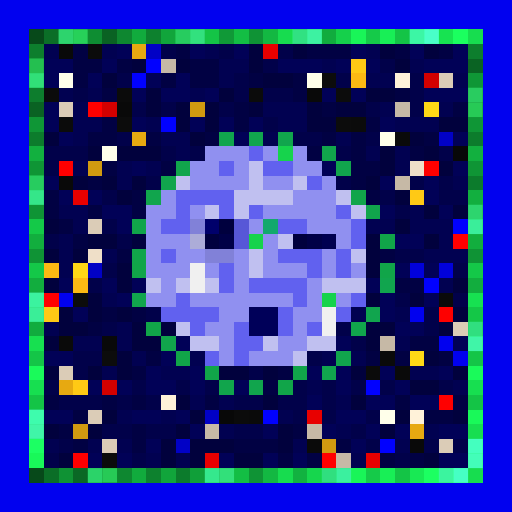
t = 0.00 s
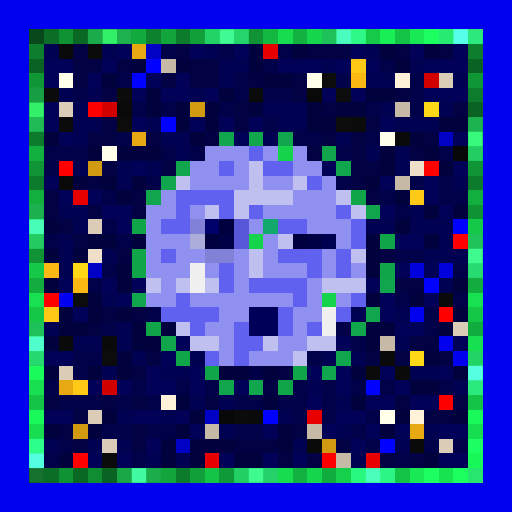
t = 0.88 s
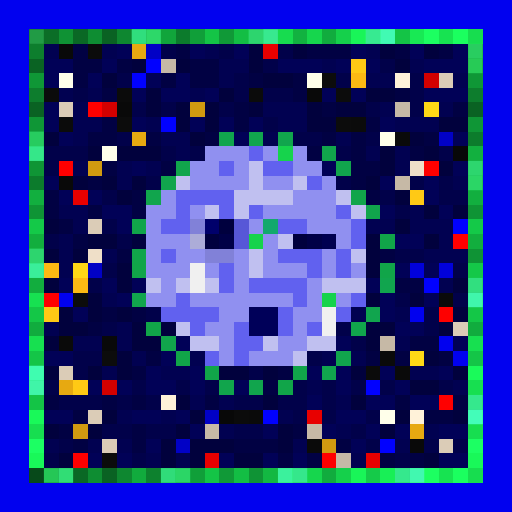
t = 1.75 s
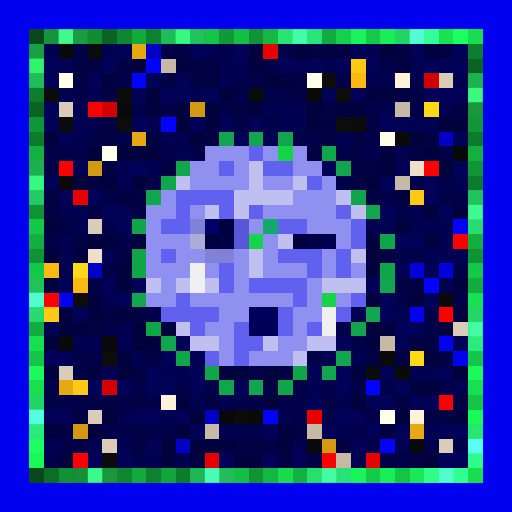
t = 2.63 s
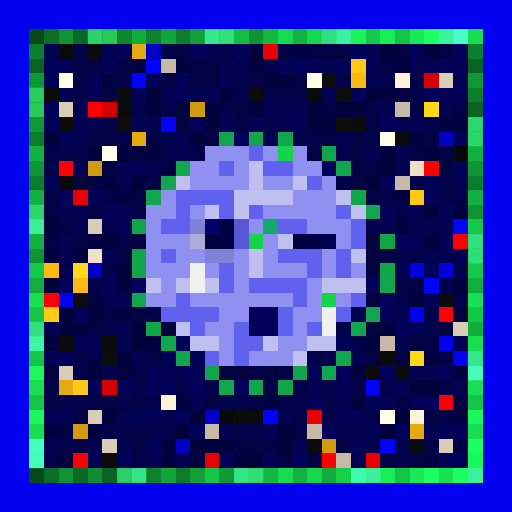
t = 3.50 s
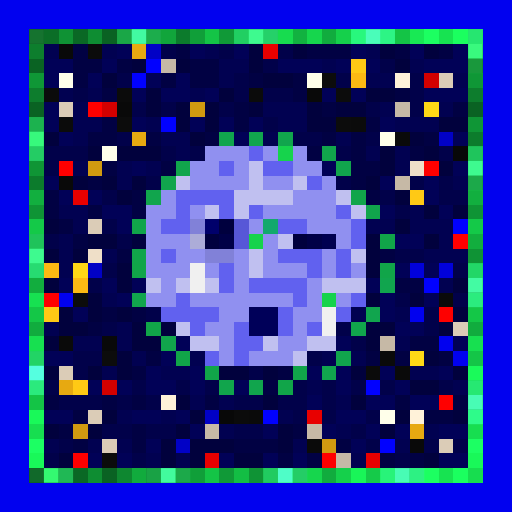
t = 4.38 s

The animated SVG that drew these frames (rendered in a browser with its animation timeline set to each time). Animation: 1 CSS @keyframes rule; one cycle of 5.25 s, repeats indefinitely.

<svg viewBox="0 0 35 35" shape-rendering="crispEdges" xmlns="http://www.w3.org/2000/svg"><style>@keyframes pop{0%,100%{opacity:0}18%{opacity:1}36%{opacity:0}}.a00{animation:pop 2.8s linear 0.00s infinite}.a01{animation:pop 2.8s linear -0.35s infinite}.a02{animation:pop 2.8s linear -0.70s infinite}.a03{animation:pop 2.8s linear -1.05s infinite}.a04{animation:pop 2.8s linear -1.40s infinite}.a05{animation:pop 2.8s linear -1.75s infinite}.a06{animation:pop 2.8s linear -2.10s infinite}.a07{animation:pop 2.8s linear -2.45s infinite}</style><rect width="35" height="35" fill="#0101ef"/><path fill="#07491a" d="M2 2h1v1H2zM2 32h1v1H2z"/><path fill="#0b6e27" d="M3 2h1v1H3zM3 32h1v1H3z"/><path fill="#0f9234" d="M4 2h1v1H4zM4 32h1v1H4z"/><path fill="#0a6825" d="M5 2h1v1H5zM5 32h1v1H5z"/><path fill="#0e8d32" d="M6 2h1v1H6zM6 32h1v1H6z"/><path fill="#0a6223" d="M7 2h1v1H7zM2 7h1v1H2zM32 7h1v1H32zM7 32h1v1H7z"/><path fill="#0e8730" d="M8 2h1v1H8zM8 32h1v1H8z"/><path fill="#11ab3d" d="M9 2h1v1H9zM9 32h1v1H9z"/><path fill="#0d812e" d="M10 2h1v1H10zM10 32h1v1H10z"/><path fill="#11a53b" d="M11 2h1v1H11zM11 32h1v1H11z"/><path fill="#0c7b2c" d="M12 2h1v1H12zM2 12h1v1H2zM32 12h1v1H32zM12 32h1v1H12z"/><path fill="#109f39" d="M13 2h1v1H13zM13 32h1v1H13z"/><path fill="#14c446" d="M14 2h1v1H14zM27 2h1v1H27zM2 27h1v1H2zM32 27h1v1H32zM14 32h1v1H14zM27 32h1v1H27z"/><path fill="#109937" d="M15 2h1v1H15zM15 32h1v1H15z"/><path fill="#13be44" d="M16 2h1v1H16zM16 32h1v1H16z"/><path fill="#0f9335" d="M17 2h1v1H17zM2 17h1v1H2zM32 17h1v1H32zM17 32h1v1H17z"/><path fill="#13b842" d="M18 2h1v1H18zM18 32h1v1H18z"/><path fill="#17dc4f" d="M19 2h1v1H19zM19 32h1v1H19z"/><path fill="#12b240" d="M20 2h1v1H20zM20 32h1v1H20z"/><path fill="#16d64d" d="M21 2h1v1H21zM21 32h1v1H21z"/><path fill="#11ac3e" d="M22 2h1v1H22zM2 22h1v1H2zM32 22h1v1H32zM22 32h1v1H22z"/><path fill="#15d04b" d="M23 2h1v1H23zM23 32h1v1H23z"/><path fill="#19f558" d="M24 2h1v1H24zM24 32h1v1H24z"/><path fill="#15ca49" d="M25 2h1v1H25zM25 32h1v1H25z"/><path fill="#18ef56" d="M26 2h1v1H26zM26 32h1v1H26z"/><path fill="#18e954" d="M28 2h1v1H28zM28 32h1v1H28z"/><path fill="#1cff61" d="M29 2h1v1H29zM29 32h1v1H29z"/><path fill="#17e351" d="M30 2h1v1H30zM30 32h1v1H30z"/><path fill="#1bff5f" d="M31 2h1v1H31zM31 32h1v1H31z"/><path fill="#17dd4f" d="M32 2h1v1H32zM32 32h1v1H32z"/><path fill="#0d7e2d" d="M2 3h1v1H2zM32 3h1v1H32z"/><path fill="#010151" d="M3 3h1v1H3zM7 3h1v1H7zM14 3h1v1H14zM25 3h1v1H25zM15 4h2v1H15zM22 4h1v1H22zM28 4h1v1H28zM15 5h1v1H15zM25 5h2v1H25zM31 5h1v1H31zM4 6h1v1H4zM6 6h1v1H6zM13 6h1v1H13zM5 7h1v1H5zM18 7h3v1H18zM26 7h1v1H26zM30 7h1v1H30zM5 8h2v1H5zM10 8h1v1H10zM19 8h2v1H19zM27 8h3v1H27zM5 9h1v1H5zM11 9h2v1H11zM18 9h1v1H18zM23 9h1v1H23zM12 10h1v1H12zM25 10h1v1H25zM27 10h1v1H27zM5 11h1v1H5zM8 11h1v1H8zM10 11h1v1H10zM27 11h1v1H27zM8 12h1v1H8zM31 12h1v1H31zM4 14h2v1H4zM28 14h1v1H28zM5 15h1v1H5zM25 15h2v1H25zM28 15h3v1H28zM4 16h1v1H4zM30 16h1v1H30zM4 17h1v1H4zM7 17h1v1H7zM29 17h3v1H29zM4 18h1v1H4zM30 19h1v1H30zM7 20h1v1H7zM24 21h1v1H24zM27 21h1v1H27zM3 22h1v1H3zM8 22h1v1H8zM5 23h2v1H5zM8 23h1v1H8zM27 23h1v1H27zM9 24h1v1H9zM13 24h1v1H13zM22 24h1v1H22zM24 24h1v1H24zM7 25h1v1H7zM11 25h2v1H11zM28 25h2v1H28zM21 26h1v1H21zM31 26h1v1H31zM13 27h1v1H13zM15 27h1v1H15zM23 27h1v1H23zM8 28h1v1H8zM11 28h1v1H11zM19 28h1v1H19zM15 29h1v1H15zM23 29h1v1H23zM29 29h1v1H29zM3 30h1v1H3zM6 30h1v1H6zM8 30h1v1H8zM20 30h1v1H20zM27 30h1v1H27zM10 31h1v1H10zM12 31h1v1H12zM24 31h1v1H24z"/><path fill="#090909" d="M4 3h1v1H4zM21 6h1v1H21zM8 7h1v1H8zM4 12h1v1H4zM7 23h1v1H7zM28 30h1v1H28z"/><path fill="#010143" d="M5 3h1v1H5zM12 3h1v1H12zM21 3h3v1H21zM27 3h1v1H27zM30 3h1v1H30zM5 4h2v1H5zM8 4h1v1H8zM13 4h2v1H13zM5 5h1v1H5zM11 5h1v1H11zM13 5h2v1H13zM17 5h1v1H17zM20 5h1v1H20zM7 6h1v1H7zM20 6h1v1H20zM27 6h1v1H27zM16 7h1v1H16zM22 7h1v1H22zM31 7h1v1H31zM7 8h1v1H7zM16 8h1v1H16zM25 8h1v1H25zM6 9h2v1H6zM10 9h1v1H10zM14 9h1v1H14zM22 9h1v1H22zM24 9h1v1H24zM29 9h1v1H29zM21 10h1v1H21zM24 10h1v1H24zM28 10h1v1H28zM7 11h1v1H7zM11 11h1v1H11zM24 11h2v1H24zM6 12h1v1H6zM24 12h1v1H24zM3 13h1v1H3zM9 13h1v1H9zM25 13h1v1H25zM3 14h1v1H3zM6 14h1v1H6zM9 14h1v1H9zM4 15h1v1H4zM5 16h1v1H5zM8 17h1v1H8zM26 17h1v1H26zM27 19h2v1H27zM7 21h1v1H7zM9 21h1v1H9zM6 22h1v1H6zM28 23h2v1H28zM10 24h1v1H10zM25 24h1v1H25zM27 24h1v1H27zM30 24h1v1H30zM9 25h1v1H9zM19 25h1v1H19zM18 26h1v1H18zM3 27h1v1H3zM7 27h1v1H7zM9 27h1v1H9zM14 27h1v1H14zM27 27h1v1H27zM31 27h1v1H31zM5 28h1v1H5zM29 28h2v1H29zM4 29h1v1H4zM9 29h1v1H9zM20 29h1v1H20zM5 30h1v1H5zM9 30h1v1H9zM16 30h3v1H16zM23 30h1v1H23zM19 31h1v1H19zM21 31h1v1H21zM26 31h1v1H26zM28 31h1v1H28z"/><path fill="#0b0b0b" d="M6 3h1v1H6zM3 6h1v1H3zM8 6h1v1H8zM17 6h1v1H17zM4 8h1v1H4zM24 8h1v1H24zM25 25h1v1H25zM16 28h1v1H16zM7 31h1v1H7z"/><path fill="#010157" d="M8 3h1v1H8zM13 3h1v1H13zM16 3h1v1H16zM24 3h1v1H24zM28 3h1v1H28zM31 3h1v1H31zM3 4h2v1H3zM7 4h1v1H7zM19 4h3v1H19zM23 4h1v1H23zM25 4h1v1H25zM29 4h3v1H29zM3 5h1v1H3zM6 5h1v1H6zM10 5h1v1H10zM12 5h1v1H12zM9 6h1v1H9zM11 6h2v1H11zM14 6h1v1H14zM22 6h1v1H22zM24 6h1v1H24zM29 6h3v1H29zM3 7h1v1H3zM3 8h1v1H3zM9 8h1v1H9zM13 8h1v1H13zM15 8h1v1H15zM17 8h1v1H17zM26 8h1v1H26zM4 9h1v1H4zM16 9h1v1H16zM31 9h1v1H31zM9 11h1v1H9zM22 11h1v1H22zM31 11h1v1H31zM3 12h1v1H3zM26 12h1v1H26zM29 12h1v1H29zM4 13h1v1H4zM6 13h1v1H6zM29 13h1v1H29zM7 14h2v1H7zM26 14h1v1H26zM30 14h1v1H30zM8 15h1v1H8zM27 16h2v1H27zM27 18h1v1H27zM29 18h1v1H29zM4 19h1v1H4zM7 19h1v1H7zM9 19h1v1H9zM25 19h1v1H25zM8 20h1v1H8zM26 20h1v1H26zM29 20h1v1H29zM5 21h1v1H5zM26 21h1v1H26zM27 22h2v1H27zM12 23h1v1H12zM23 23h1v1H23zM31 23h1v1H31zM3 24h2v1H3zM11 24h1v1H11zM10 25h1v1H10zM13 25h1v1H13zM21 25h1v1H21zM23 25h1v1H23zM26 25h1v1H26zM30 25h1v1H30zM6 26h1v1H6zM8 26h1v1H8zM10 26h2v1H10zM13 26h1v1H13zM16 26h1v1H16zM23 26h1v1H23zM27 26h1v1H27zM21 27h1v1H21zM25 27h2v1H25zM28 27h2v1H28zM3 28h2v1H3zM9 28h2v1H9zM12 28h1v1H12zM23 28h2v1H23zM13 29h1v1H13zM18 29h1v1H18zM22 29h1v1H22zM25 29h1v1H25zM27 29h1v1H27zM30 29h2v1H30zM10 30h1v1H10zM24 30h1v1H24zM6 31h1v1H6zM8 31h1v1H8zM15 31h1v1H15zM18 31h1v1H18zM20 31h1v1H20zM30 31h2v1H30z"/><path fill="#e7a911" d="M9 3h1v1H9zM9 9h1v1H9zM4 26h1v1H4zM28 29h1v1H28z"/><path fill="#0101c6" d="M10 3h1v1H10zM30 9h1v1H30zM6 18h1v1H6zM14 28h1v1H14zM12 30h1v1H12z"/><path fill="#01014a" d="M11 3h1v1H11zM15 3h1v1H15zM19 3h1v1H19zM18 4h1v1H18zM26 4h1v1H26zM8 5h1v1H8zM16 5h1v1H16zM23 5h1v1H23zM28 5h1v1H28zM5 6h1v1H5zM16 6h1v1H16zM18 6h2v1H18zM28 6h1v1H28zM9 7h1v1H9zM11 7h1v1H11zM15 7h1v1H15zM25 7h1v1H25zM28 7h1v1H28zM18 8h1v1H18zM8 9h1v1H8zM20 9h2v1H20zM25 9h1v1H25zM3 10h3v1H3zM11 10h1v1H11zM13 10h1v1H13zM23 10h1v1H23zM30 10h1v1H30zM3 11h1v1H3zM10 12h1v1H10zM23 12h1v1H23zM28 12h1v1H28zM30 12h1v1H30zM7 13h1v1H7zM26 13h1v1H26zM30 13h2v1H30zM27 14h1v1H27zM7 15h1v1H7zM3 16h1v1H3zM8 16h1v1H8zM27 17h2v1H27zM7 18h1v1H7zM31 18h1v1H31zM6 19h1v1H6zM27 20h1v1H27zM31 20h1v1H31zM10 21h1v1H10zM29 21h1v1H29zM7 22h1v1H7zM23 22h1v1H23zM29 22h1v1H29zM24 23h1v1H24zM5 24h2v1H5zM21 24h1v1H21zM5 25h1v1H5zM17 25h1v1H17zM3 26h1v1H3zM9 26h1v1H9zM12 26h1v1H12zM14 26h1v1H14zM20 26h1v1H20zM22 26h1v1H22zM24 26h1v1H24zM26 26h1v1H26zM30 26h1v1H30zM4 27h3v1H4zM8 27h1v1H8zM10 27h1v1H10zM16 27h2v1H16zM19 27h2v1H19zM22 27h1v1H22zM20 28h1v1H20zM22 28h1v1H22zM25 28h1v1H25zM7 29h2v1H7zM10 29h2v1H10zM16 29h2v1H16zM24 29h1v1H24zM4 30h1v1H4zM25 30h1v1H25zM29 30h1v1H29zM31 30h1v1H31zM3 31h1v1H3zM9 31h1v1H9zM27 31h1v1H27z"/><path fill="#01013d" d="M17 3h1v1H17zM20 3h1v1H20zM26 3h1v1H26zM29 3h1v1H29zM9 4h1v1H9zM12 4h1v1H12zM17 4h1v1H17zM27 4h1v1H27zM7 5h1v1H7zM18 5h2v1H18zM10 6h1v1H10zM15 6h1v1H15zM25 6h2v1H25zM10 7h1v1H10zM12 7h1v1H12zM14 7h1v1H14zM17 7h1v1H17zM21 7h1v1H21zM23 7h2v1H23zM12 8h1v1H12zM14 8h1v1H14zM21 8h2v1H21zM30 8h2v1H30zM3 9h1v1H3zM13 9h1v1H13zM28 9h1v1H28zM6 10h1v1H6zM8 10h3v1H8zM26 10h1v1H26zM29 10h1v1H29zM26 11h1v1H26zM30 11h1v1H30zM5 12h1v1H5zM7 12h1v1H7zM9 12h1v1H9zM25 12h1v1H25zM8 13h1v1H8zM27 13h1v1H27zM29 14h1v1H29zM31 14h1v1H31zM3 15h1v1H3zM27 15h1v1H27zM6 16h2v1H6zM9 16h1v1H9zM25 16h1v1H25zM29 16h1v1H29zM3 17h1v1H3zM5 17h1v1H5zM25 17h1v1H25zM8 18h1v1H8zM25 18h1v1H25zM3 19h1v1H3zM8 19h1v1H8zM31 19h1v1H31zM6 20h1v1H6zM25 20h1v1H25zM28 20h1v1H28zM4 21h1v1H4zM6 21h1v1H6zM8 21h1v1H8zM31 21h1v1H31zM4 22h2v1H4zM9 22h1v1H9zM11 22h1v1H11zM25 22h2v1H25zM30 22h1v1H30zM3 23h1v1H3zM9 23h2v1H9zM25 23h1v1H25zM8 24h1v1H8zM29 24h1v1H29zM3 25h1v1H3zM6 25h1v1H6zM8 25h1v1H8zM15 25h2v1H15zM18 25h1v1H18zM24 25h1v1H24zM31 25h1v1H31zM28 26h2v1H28zM12 27h1v1H12zM18 27h1v1H18zM24 27h1v1H24zM7 28h1v1H7zM13 28h1v1H13zM27 28h1v1H27zM31 28h1v1H31zM3 29h1v1H3zM6 29h1v1H6zM12 29h1v1H12zM19 29h1v1H19zM26 29h1v1H26zM11 30h1v1H11zM13 30h3v1H13zM19 30h1v1H19zM4 31h1v1H4zM11 31h1v1H11zM13 31h1v1H13zM16 31h2v1H16zM29 31h1v1H29z"/><path fill="#e80000" d="M18 3h1v1H18zM5 13h1v1H5zM21 28h1v1H21zM14 31h1v1H14zM25 31h1v1H25z"/><path fill="#0a6323" d="M2 4h1v1H2zM32 4h1v1H32z"/><path fill="#0101ff" d="M10 4h1v1H10zM9 5h1v1H9zM11 8h1v1H11zM31 15h1v1H31zM29 19h1v1H29zM25 26h1v1H25zM18 28h1v1H18zM26 30h1v1H26z"/><path fill="#c6b9a6" d="M11 4h1v1H11zM27 7h1v1H27zM27 12h1v1H27zM26 23h1v1H26zM14 29h1v1H14zM21 29h1v1H21zM23 31h1v1H23z"/><path fill="#ffc915" d="M24 4h1v1H24zM28 13h1v1H28zM3 21h1v1H3zM5 26h1v1H5z"/><path fill="#0f9736" d="M2 5h1v1H2zM32 5h1v1H32z"/><path fill="#ffffea" d="M4 5h1v1H4zM21 5h1v1H21zM26 9h1v1H26zM7 10h1v1H7zM26 28h1v1H26z"/><path fill="#0c0c0c" d="M22 5h1v1H22zM23 6h1v1H23zM8 8h1v1H8zM23 8h1v1H23zM5 20h1v1H5zM7 24h1v1H7z"/><path fill="#fcb913" d="M24 5h1v1H24zM3 18h1v1H3zM5 19h1v1H5z"/><path fill="#fff2d9" d="M27 5h1v1H27zM11 27h1v1H11zM28 28h1v1H28z"/><path fill="#d30000" d="M29 5h1v1H29zM7 7h1v1H7zM7 26h1v1H7z"/><path fill="#dbccb7" d="M30 5h1v1H30zM4 7h1v1H4zM6 15h1v1H6zM31 22h1v1H31zM4 25h1v1H4zM6 28h1v1H6zM7 30h1v1H7zM30 30h1v1H30z"/><path fill="#0d7d2d" d="M2 6h1v1H2zM32 6h1v1H32z"/><path fill="#ff0000" d="M6 7h1v1H6zM4 11h1v1H4zM29 11h1v1H29zM31 16h1v1H31zM30 27h1v1H30zM22 31h1v1H22z"/><path fill="#d19a10" d="M13 7h1v1H13zM6 11h1v1H6zM5 29h1v1H5zM22 30h1v1H22z"/><path fill="#ffd816" d="M29 7h1v1H29zM5 18h1v1H5zM28 24h1v1H28z"/><path fill="#0f9636" d="M2 8h1v1H2zM32 8h1v1H32z"/><path fill="#0c7c2c" d="M2 9h1v1H2zM32 9h1v1H32z"/><path fill="#11a54e" d="M15 9h1v1H15zM17 9h1v1H17zM26 19h1v1H26zM25 21h1v1H25zM22 25h1v1H22z"/><path fill="#11a54d" d="M19 9h1v1H19zM23 11h1v1H23zM11 12h1v1H11zM10 13h1v1H10zM9 20h1v1H9zM23 24h1v1H23zM17 26h1v1H17z"/><path fill="#0a0a0a" d="M27 9h1v1H27zM30 20h1v1H30zM4 23h1v1H4zM26 24h1v1H26zM27 25h1v1H27zM17 28h1v1H17zM21 30h1v1H21z"/><path fill="#12b03f" d="M2 10h1v1H2zM32 10h1v1H32z"/><path fill="#9090f0" d="M14 10h3v1H14zM18 10h1v1H18zM20 10h1v1H20zM13 11h2v1H13zM16 11h1v1H16zM20 11h2v1H20zM13 12h4v1H13zM18 12h2v1H18zM22 12h1v1H22zM11 13h1v1H11zM20 13h3v1H20zM10 14h2v1H10zM13 14h1v1H13zM18 14h5v1H18zM10 15h1v1H10zM17 15h1v1H17zM21 15h3v1H21zM10 16h3v1H10zM18 16h1v1H18zM23 16h1v1H23zM10 17h1v1H10zM12 17h2v1H12zM16 17h1v1H16zM18 17h1v1H18zM22 17h1v1H22zM10 18h3v1H10zM14 18h1v1H14zM16 18h1v1H16zM18 18h3v1H18zM22 18h1v1H22zM24 18h1v1H24zM11 19h1v1H11zM16 19h1v1H16zM21 19h1v1H21zM10 20h2v1H10zM13 20h7v1H13zM21 20h1v1H21zM23 20h1v1H23zM15 21h2v1H15zM20 21h2v1H20zM14 22h2v1H14zM20 22h1v1H20zM15 23h1v1H15zM19 23h2v1H19zM15 24h1v1H15zM17 24h3v1H17z"/><path fill="#6161ef" d="M17 10h1v1H17zM15 11h1v1H15zM18 11h2v1H18zM21 12h1v1H21zM12 13h4v1H12zM12 14h1v1H12zM15 14h1v1H15zM17 14h1v1H17zM23 14h1v1H23zM11 15h2v1H11zM19 15h2v1H19zM24 15h1v1H24zM24 16h1v1H24zM11 17h1v1H11zM19 17h3v1H19zM23 17h1v1H23zM15 18h1v1H15zM21 18h1v1H21zM23 18h1v1H23zM15 19h1v1H15zM17 19h4v1H17zM12 20h1v1H12zM20 20h1v1H20zM24 20h1v1H24zM11 21h4v1H11zM19 21h1v1H19zM23 21h1v1H23zM13 22h1v1H13zM16 22h1v1H16zM19 22h1v1H19zM21 22h1v1H21zM16 23h2v1H16zM14 24h1v1H14zM16 24h1v1H16z"/><path fill="#16d34c" d="M19 10h1v1H19zM17 16h1v1H17zM22 20h1v1H22z"/><path fill="#11a54c" d="M22 10h1v1H22zM12 11h1v1H12zM25 14h1v1H25zM24 22h1v1H24zM11 23h1v1H11zM15 26h1v1H15z"/><path fill="#080808" d="M31 10h1v1H31zM15 28h1v1H15z"/><path fill="#0f9535" d="M2 11h1v1H2zM32 11h1v1H32z"/><path fill="#c0c0f0" d="M17 11h1v1H17zM12 12h1v1H12zM17 12h1v1H17zM20 12h1v1H20zM16 13h4v1H16zM23 13h1v1H23zM14 14h1v1H14zM16 14h1v1H16zM24 14h1v1H24zM19 16h1v1H19zM17 17h1v1H17zM24 17h1v1H24zM17 18h1v1H17zM10 19h1v1H10zM12 19h1v1H12zM14 19h1v1H14zM22 19h3v1H22zM12 22h1v1H12zM13 23h2v1H13zM18 23h1v1H18zM21 23h2v1H21zM20 24h1v1H20z"/><path fill="#efdfc8" d="M28 11h1v1H28zM6 17h1v1H6z"/><path fill="#12af3f" d="M2 13h1v1H2zM32 13h1v1H32z"/><path fill="#11a54a" d="M24 13h1v1H24zM9 15h1v1H9zM9 17h1v1H9zM20 25h1v1H20z"/><path fill="#0f9435" d="M2 14h1v1H2zM32 14h1v1H32z"/><path fill="#14c948" d="M2 15h1v1H2zM32 15h1v1H32z"/><path fill="#8181d8" d="M13 15h1v1H13zM14 17h2v1H14z"/><path fill="#00006b" d="M14 15h1v1H14z"/><path fill="#00003e" d="M15 15h1v1H15zM14 16h1v1H14zM20 16h1v1H20z"/><path fill="#5757d7" d="M16 15h1v1H16zM16 16h1v1H16z"/><path fill="#12a96d" d="M18 15h1v1H18z"/><path fill="#12ae3e" d="M2 16h1v1H2zM32 16h1v1H32z"/><path fill="#acacd8" d="M13 16h1v1H13z"/><path fill="#000047" d="M15 16h1v1H15zM21 16h1v1H21z"/><path fill="#000050" d="M22 16h1v1H22z"/><path fill="#11a549" d="M26 16h1v1H26zM9 18h1v1H9zM26 18h1v1H26zM10 22h1v1H10zM12 24h1v1H12zM14 25h1v1H14zM19 26h1v1H19z"/><path fill="#14c848" d="M2 18h1v1H2zM32 18h1v1H32z"/><path fill="#f0f0f0" d="M13 18h1v1H13zM13 19h1v1H13zM22 21h1v1H22zM22 22h1v1H22z"/><path fill="#0101db" d="M28 18h1v1H28zM30 18h1v1H30z"/><path fill="#12ad3e" d="M2 19h1v1H2zM32 19h1v1H32z"/><path fill="#17e151" d="M2 20h1v1H2zM32 20h1v1H32z"/><path fill="#fe0000" d="M3 20h1v1H3zM30 21h1v1H30zM5 31h1v1H5z"/><path fill="#14c747" d="M2 21h1v1H2zM32 21h1v1H32z"/><path fill="#000059" d="M17 21h2v1H17zM17 22h2v1H17z"/><path fill="#17e050" d="M2 23h1v1H2zM32 23h1v1H32z"/><path fill="#14c547" d="M2 24h1v1H2zM32 24h1v1H32z"/><path fill="#1afa5a" d="M2 25h1v1H2zM32 25h1v1H32z"/><path fill="#17df50" d="M2 26h1v1H2zM32 26h1v1H32z"/><path fill="#19f959" d="M2 28h1v1H2zM32 28h1v1H32z"/><path fill="#17de50" d="M2 29h1v1H2zM32 29h1v1H32z"/><path fill="#1cff63" d="M2 30h1v1H2zM32 30h1v1H32z"/><path fill="#19f859" d="M2 31h1v1H2zM32 31h1v1H32z"/><g fill="#2ec058"><rect x="2" y="2" width="1" height="1" class="a04"/><rect x="2" y="32" width="1" height="1" class="a06"/></g><g fill="#37ff75"><rect x="3" y="2" width="1" height="1" class="a03"/><rect x="3" y="32" width="1" height="1" class="a05"/></g><g fill="#40ff92"><rect x="4" y="2" width="1" height="1" class="a02"/><rect x="4" y="32" width="1" height="1" class="a04"/></g><g fill="#35ff71"><rect x="5" y="2" width="1" height="1" class="a01"/><rect x="5" y="32" width="1" height="1" class="a03"/></g><g fill="#3eff8d"><rect x="6" y="2" width="1" height="1" class="a00"/><rect x="6" y="32" width="1" height="1" class="a02"/></g><g fill="#35f86c"><rect x="7" y="2" width="1" height="1" class="a07"/><rect x="2" y="7" width="1" height="1" class="a07"/><rect x="32" y="7" width="1" height="1" class="a01"/><rect x="7" y="32" width="1" height="1" class="a01"/></g><g fill="#3eff89"><rect x="8" y="2" width="1" height="1" class="a06"/><rect x="8" y="32" width="1" height="1" class="a00"/></g><g fill="#44ffa6"><rect x="9" y="2" width="1" height="1" class="a05"/><rect x="9" y="32" width="1" height="1" class="a07"/></g><g fill="#3bff84"><rect x="10" y="2" width="1" height="1" class="a04"/><rect x="10" y="32" width="1" height="1" class="a06"/></g><g fill="#44ffa1"><rect x="11" y="2" width="1" height="1" class="a03"/><rect x="11" y="32" width="1" height="1" class="a05"/></g><g fill="#39ff80"><rect x="12" y="2" width="1" height="1" class="a02"/><rect x="2" y="9" width="1" height="1" class="a05"/><rect x="32" y="9" width="1" height="1" class="a07"/><rect x="2" y="12" width="1" height="1" class="a02"/><rect x="32" y="12" width="1" height="1" class="a04"/><rect x="12" y="32" width="1" height="1" class="a04"/></g><g fill="#42ff9d"><rect x="13" y="2" width="1" height="1" class="a01"/><rect x="13" y="32" width="1" height="1" class="a03"/></g><g fill="#4bffba"><rect x="14" y="2" width="1" height="1" class="a00"/><rect x="27" y="2" width="1" height="1" class="a03"/><rect x="2" y="27" width="1" height="1" class="a03"/><rect x="32" y="27" width="1" height="1" class="a05"/><rect x="14" y="32" width="1" height="1" class="a02"/><rect x="27" y="32" width="1" height="1" class="a05"/></g><g fill="#42ff98"><rect x="15" y="2" width="1" height="1" class="a07"/><rect x="15" y="32" width="1" height="1" class="a01"/></g><g fill="#49ffb5"><rect x="16" y="2" width="1" height="1" class="a06"/><rect x="16" y="32" width="1" height="1" class="a00"/></g><g fill="#40ff94"><rect x="17" y="2" width="1" height="1" class="a05"/><rect x="2" y="11" width="1" height="1" class="a03"/><rect x="32" y="11" width="1" height="1" class="a05"/><rect x="2" y="14" width="1" height="1" class="a00"/><rect x="32" y="14" width="1" height="1" class="a02"/><rect x="2" y="17" width="1" height="1" class="a05"/><rect x="32" y="17" width="1" height="1" class="a07"/><rect x="17" y="32" width="1" height="1" class="a07"/></g><g fill="#49ffb1"><rect x="18" y="2" width="1" height="1" class="a04"/><rect x="18" y="32" width="1" height="1" class="a06"/></g><g fill="#52ffce"><rect x="19" y="2" width="1" height="1" class="a03"/><rect x="32" y="2" width="1" height="1" class="a06"/><rect x="19" y="32" width="1" height="1" class="a05"/><rect x="32" y="32" width="1" height="1" class="a00"/></g><g fill="#46ffac"><rect x="20" y="2" width="1" height="1" class="a02"/><rect x="20" y="32" width="1" height="1" class="a04"/></g><g fill="#4fffc9"><rect x="21" y="2" width="1" height="1" class="a01"/><rect x="21" y="32" width="1" height="1" class="a03"/></g><g fill="#44ffa8"><rect x="22" y="2" width="1" height="1" class="a00"/><rect x="2" y="22" width="1" height="1" class="a00"/><rect x="32" y="22" width="1" height="1" class="a02"/><rect x="22" y="32" width="1" height="1" class="a02"/></g><g fill="#4dffc5"><rect x="23" y="2" width="1" height="1" class="a07"/><rect x="23" y="32" width="1" height="1" class="a01"/></g><g fill="#56ffe2"><rect x="24" y="2" width="1" height="1" class="a06"/><rect x="24" y="32" width="1" height="1" class="a00"/></g><g fill="#4dffc0"><rect x="25" y="2" width="1" height="1" class="a05"/><rect x="25" y="32" width="1" height="1" class="a07"/></g><g fill="#54ffdd"><rect x="26" y="2" width="1" height="1" class="a04"/><rect x="26" y="32" width="1" height="1" class="a06"/></g><g fill="#54ffd9"><rect x="28" y="2" width="1" height="1" class="a02"/><rect x="28" y="32" width="1" height="1" class="a04"/></g><g fill="#5dfff5"><rect x="29" y="2" width="1" height="1" class="a01"/><rect x="29" y="32" width="1" height="1" class="a03"/></g><g fill="#52ffd2"><rect x="30" y="2" width="1" height="1" class="a00"/><rect x="2" y="20" width="1" height="1" class="a02"/><rect x="32" y="20" width="1" height="1" class="a04"/><rect x="30" y="32" width="1" height="1" class="a02"/></g><g fill="#5afff1"><rect x="31" y="2" width="1" height="1" class="a07"/><rect x="31" y="32" width="1" height="1" class="a01"/></g><g fill="#3bff82"><rect x="2" y="3" width="1" height="1" class="a03"/><rect x="32" y="3" width="1" height="1" class="a05"/><rect x="2" y="6" width="1" height="1" class="a00"/><rect x="32" y="6" width="1" height="1" class="a02"/></g><g fill="#35fa6c"><rect x="2" y="4" width="1" height="1" class="a02"/><rect x="32" y="4" width="1" height="1" class="a04"/></g><g fill="#40ff96"><rect x="2" y="5" width="1" height="1" class="a01"/><rect x="32" y="5" width="1" height="1" class="a03"/><rect x="2" y="8" width="1" height="1" class="a06"/><rect x="32" y="8" width="1" height="1" class="a00"/></g><g fill="#46ffaa"><rect x="2" y="10" width="1" height="1" class="a04"/><rect x="32" y="10" width="1" height="1" class="a06"/><rect x="2" y="13" width="1" height="1" class="a01"/><rect x="32" y="13" width="1" height="1" class="a03"/></g><g fill="#4bffbe"><rect x="2" y="15" width="1" height="1" class="a07"/><rect x="32" y="15" width="1" height="1" class="a01"/><rect x="2" y="18" width="1" height="1" class="a04"/><rect x="32" y="18" width="1" height="1" class="a06"/></g><g fill="#46ffa8"><rect x="2" y="16" width="1" height="1" class="a06"/><rect x="32" y="16" width="1" height="1" class="a00"/><rect x="2" y="19" width="1" height="1" class="a03"/><rect x="32" y="19" width="1" height="1" class="a05"/></g><g fill="#4bffbc"><rect x="2" y="21" width="1" height="1" class="a01"/><rect x="32" y="21" width="1" height="1" class="a03"/><rect x="2" y="24" width="1" height="1" class="a06"/><rect x="32" y="24" width="1" height="1" class="a00"/></g><g fill="#52ffd0"><rect x="2" y="23" width="1" height="1" class="a07"/><rect x="32" y="23" width="1" height="1" class="a01"/><rect x="2" y="26" width="1" height="1" class="a04"/><rect x="32" y="26" width="1" height="1" class="a06"/><rect x="2" y="29" width="1" height="1" class="a01"/><rect x="32" y="29" width="1" height="1" class="a03"/></g><g fill="#58ffe6"><rect x="2" y="25" width="1" height="1" class="a05"/><rect x="32" y="25" width="1" height="1" class="a07"/></g><g fill="#56ffe4"><rect x="2" y="28" width="1" height="1" class="a02"/><rect x="32" y="28" width="1" height="1" class="a04"/><rect x="2" y="31" width="1" height="1" class="a07"/><rect x="32" y="31" width="1" height="1" class="a01"/></g><g fill="#5dfffa"><rect x="2" y="30" width="1" height="1" class="a00"/><rect x="32" y="30" width="1" height="1" class="a02"/></g></svg>
